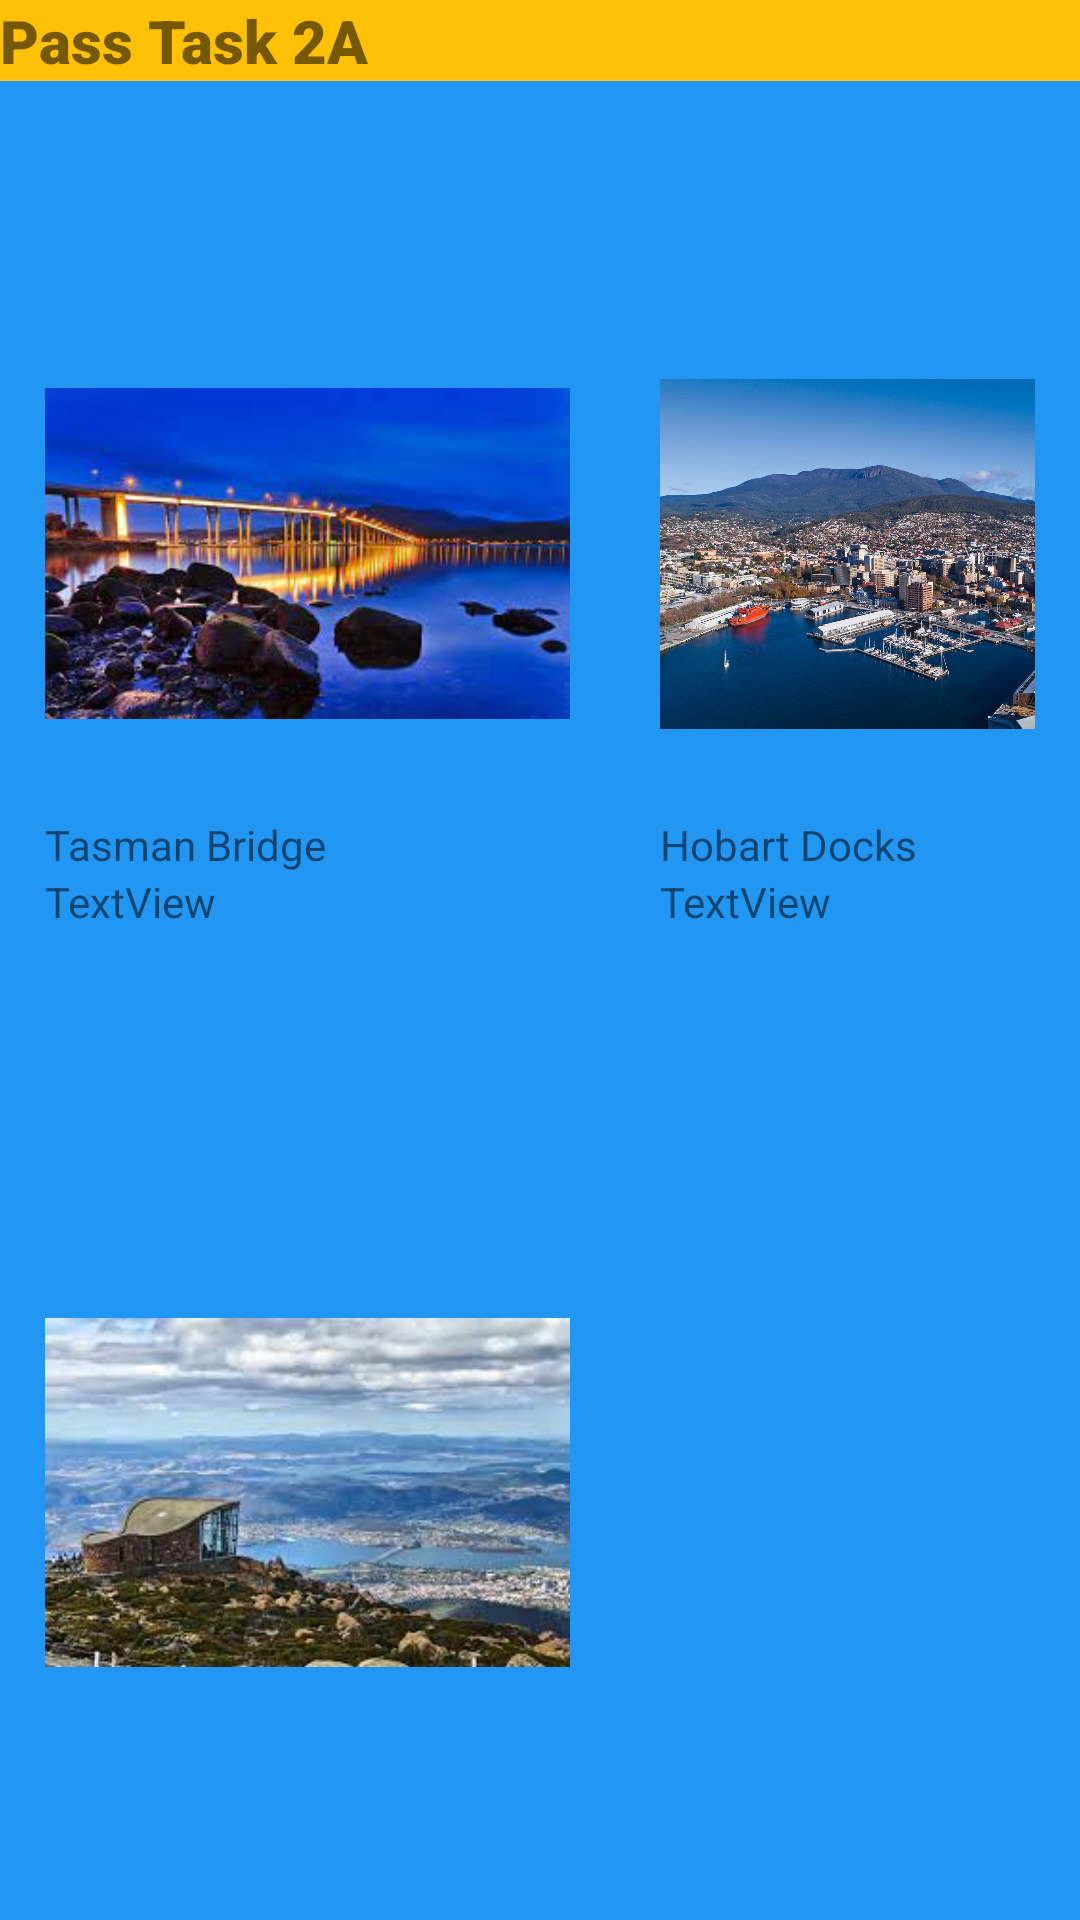

Write the Android layout XML for this screen, with the resource values it uses.
<!-- AndroidManifest.xml: activity theme Theme.PT2wishyouwerehere -->
<!-- res/layout/activity_main.xml -->
<?xml version="1.0" encoding="utf-8"?>
<LinearLayout xmlns:android="http://schemas.android.com/apk/res/android"
    xmlns:app="http://schemas.android.com/apk/res-auto"
    xmlns:tools="http://schemas.android.com/tools"
    android:layout_width="match_parent"
    android:layout_height="match_parent"
    android:background="#2196F3"
    android:orientation="vertical">

    <TextView
        android:id="@+id/Header"
        android:layout_width="match_parent"
        android:layout_height="wrap_content"
        android:background="#FFC107"
        android:fontFamily="sans-serif-black"
        android:text="@string/pass_task_2a"
        android:textSize="20sp" />

    <LinearLayout
        android:id="@+id/imageContainer"
        android:layout_width="match_parent"
        android:layout_height="match_parent"
        android:layout_gravity="center"
        android:orientation="vertical"
        android:paddingVertical="20dp">

        <LinearLayout
            android:id="@+id/imgRow1"
            android:layout_width="wrap_content"
            android:layout_height="wrap_content"
            android:layout_gravity="center_horizontal"
            android:orientation="horizontal"
            android:paddingVertical="50dp">

            <LinearLayout
                android:id="@+id/image1layout"
                android:layout_width="match_parent"
                android:layout_height="match_parent"
                android:orientation="vertical"
                android:paddingHorizontal="15dp">

                <ImageView
                    android:id="@+id/imageView1"
                    android:layout_width="175dp"
                    android:layout_height="175dp"
                    android:src="@drawable/bridge"
                    android:contentDescription="@string/textview"/>

                <TextView
                    android:id="@+id/textView1"
                    android:layout_width="match_parent"
                    android:layout_height="wrap_content"
                    android:text="@string/tasman_bridge" />

                <TextView
                    android:id="@+id/rating1"
                    android:layout_width="match_parent"
                    android:layout_height="wrap_content"
                    android:text="@string/textview" />
            </LinearLayout>

            <LinearLayout
                android:id="@+id/image2layout"
                android:layout_width="match_parent"
                android:layout_height="match_parent"
                android:orientation="vertical"
                android:paddingHorizontal="15dp">

                <ImageView
                    android:id="@+id/imageView2"
                    android:layout_width="175dp"
                    android:layout_height="175dp"
                    android:src="@drawable/docks"
                    android:contentDescription="@string/hobart_docks" />

                <TextView
                    android:id="@+id/textView2"
                    android:layout_width="match_parent"
                    android:layout_height="wrap_content"
                    android:text="@string/hobart_docks" />

                <TextView
                    android:id="@+id/rating2"
                    android:layout_width="match_parent"
                    android:layout_height="wrap_content"
                    android:text="@string/textview" />
            </LinearLayout>

        </LinearLayout>

        <LinearLayout
            android:id="@+id/imgRow2"
            android:layout_width="wrap_content"
            android:layout_height="wrap_content"
            android:layout_gravity="center_horizontal"
            android:orientation="horizontal"
            android:paddingVertical="50dp">

            <LinearLayout
                android:id="@+id/image3layout"
                android:layout_width="match_parent"
                android:layout_height="match_parent"
                android:orientation="vertical"
                android:paddingHorizontal="15dp">

                <ImageView
                    android:id="@+id/imageView3"
                    android:layout_width="175dp"
                    android:layout_height="175dp"
                    android:src="@drawable/mtwellington"
                    android:contentDescription="@string/mt_wellington" />

                <TextView
                    android:id="@+id/textView3"
                    android:layout_width="match_parent"
                    android:layout_height="wrap_content"
                    android:text="@string/mt_wellington" />

                <TextView
                    android:id="@+id/rating3"
                    android:layout_width="match_parent"
                    android:layout_height="wrap_content"
                    android:text="@string/textview" />
            </LinearLayout>

            <LinearLayout
                android:id="@+id/image4layout"
                android:layout_width="match_parent"
                android:layout_height="match_parent"
                android:orientation="vertical"
                android:paddingHorizontal="15dp">

                <ImageView
                    android:id="@+id/imageView4"
                    android:layout_width="175dp"
                    android:layout_height="175dp"
                    android:src="@drawable/port_arthur"
                    android:contentDescription="@string/port_arthur" />

                <TextView
                    android:id="@+id/textView4"
                    android:layout_width="match_parent"
                    android:layout_height="wrap_content"
                    android:text="@string/port_arthur" />

                <TextView
                    android:id="@+id/rating4"
                    android:layout_width="match_parent"
                    android:layout_height="wrap_content"
                    android:text="@string/textview" />
            </LinearLayout>

        </LinearLayout>
    </LinearLayout>

</LinearLayout>
<!-- resources referenced by this layout -->
<resources>
  <!-- drawable bridge: jpg bitmap (drawable, 9893 bytes) -->
  <!-- drawable docks: jpg bitmap (drawable, 340786 bytes) -->
  <!-- drawable mtwellington: jpg bitmap (drawable, 10316 bytes) -->
  <string name="hobart_docks">Hobart Docks</string>
  <string name="mt_wellington">Mt. Wellington</string>
  <string name="pass_task_2a">Pass Task 2A</string>
  <string name="port_arthur">Port Arthur</string>
  <string name="tasman_bridge">Tasman Bridge</string>
  <string name="textview">TextView</string>
  <style name="Theme.PT2wishyouwerehere" parent="android:Theme.Material.Light.NoActionBar" />
</resources>
